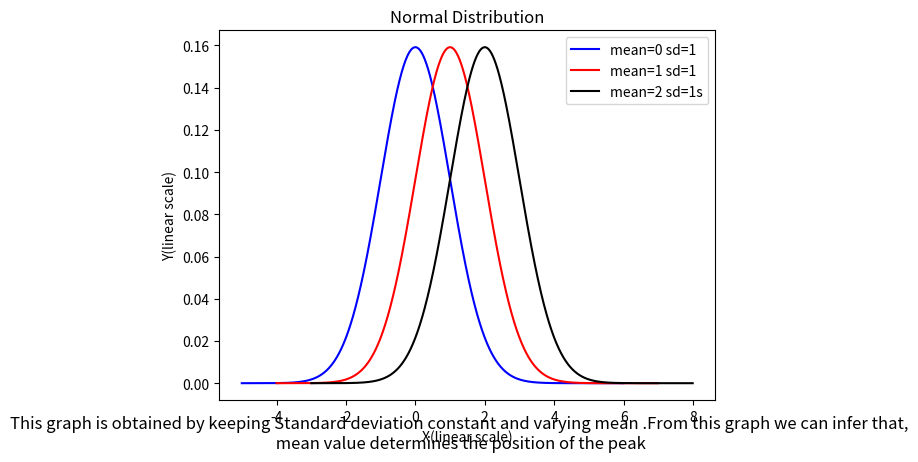

Python code for this plot:
import math
import numpy as np
import matplotlib.pyplot as plt
# CalcNorm is a function to calculate the y for the given x using normal distribution formula
def calcNorm(sd,mean,x):
    part1=(1/((sd)*(2*math.pi)))
    part2=math.exp((-1/2)*(((x-mean)/sd))**2)
    return(part1*part2)

sd=1
mean=[0,1,2]
dt={
    "X1":[],
    "Y1":[],
    "X2":[],
    "Y2":[],
    "X3":[],
    "Y3":[],
}

#A loop to compute the values for  given x by keeping Sd constant and varying mean
for i in range(len(mean)):
    for x in np.arange(mean[i]-(5*sd),mean[i]+(5*sd)+1,0.01):
        dt[f"X{i+1}"].append(x)
        dt[f"Y{i+1}"].append(calcNorm(sd,mean[i],x))

#plotting all 3 graphs        
plt.plot(dt["X1"],dt["Y1"],color="blue",label="mean=0 sd=1")
plt.plot(dt["X2"],dt["Y2"],color="red",label="mean=1 sd=1")
plt.plot(dt["X3"],dt["Y3"],color="black",label="mean=2 sd=1s")
plt.title("Normal Distribution")
plt.xlabel("X(linear scale)")
plt.ylabel("Y(linear scale)")
plt.figtext(0.5, 0.01, 'This graph is obtained by keeping Standard deviation constant and varying mean .From this graph we can infer that,\n mean value determines the position of the peak', fontsize=12, color='black', ha='center')
plt.legend()
plt.show()    

#μσ